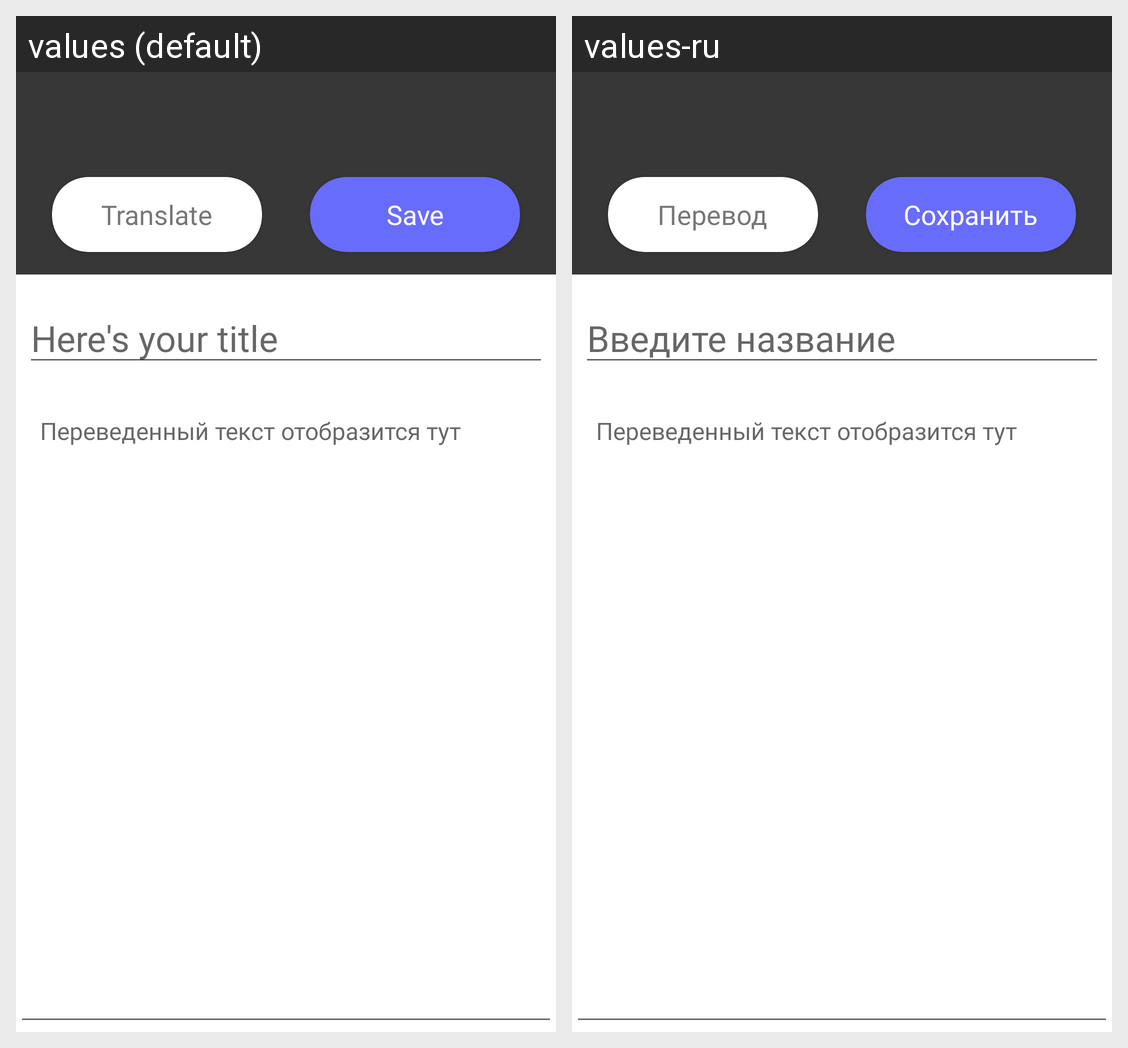

This grid shows one Android layout under two languages. Give, for every string resource on the screen, its name, the default text and each shown locale's text.
Android screen res/layout/bottom_sheet_dialog_results.xml rendered under 2 locales, left to right: values (default), values-ru. Device: Nexus 5 (rendered at 1080×1920; each locale shown at half size, 540×960, under a caption strip naming it); theme Theme.AppCompat.Light.NoActionBar.
Strings drawn on this screen, with the default value and each locale's value (text and hints the layout hard-codes, and strings that could not be matched under every locale, appear in the picture but are not listed):

translate
  values: Translate
  values-ru: Перевод

save
  values: Save
  values-ru: Сохранить

bottom_sheet_dialog_hint_title
  values: Here's your title
  values-ru: Введите название
